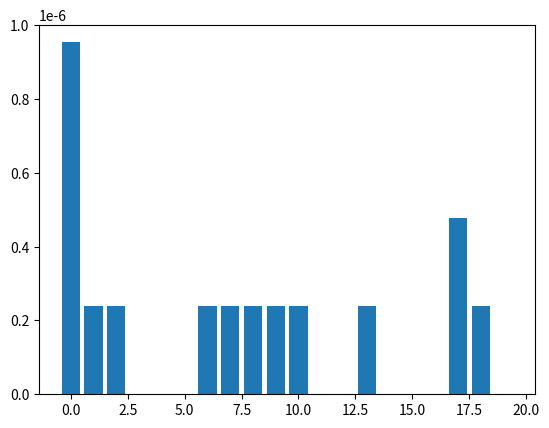

The script that saved this image: (Note: this script raises an exception after producing the figure.)
################ Effectively Using Arrays and Lists ################

## Mission 2

numbers = list(range(100))
binary = [(bin(num)[2:])for num in numbers]
new_numbers = [(int(b,2)) for b in binary]

print(binary)

## Mission 4

import time
import matplotlib.pyplot as plt

times = {}
iterations = 1000
numbers = list(range(20))

for i in range(iterations):
    l = []
    start = time.time()
    l.append(i)
    end = time.time()
    if i not in times:
        times[i] = []
    times[i].append(end - start)
    
avg_times = []
for i in numbers:
    avg_times.append(sum(times[i]))

plt.bar(numbers, avg_times)

## Mission 6

sentence = "I desperately want a 1982 Winnebago."
sentence2 = sentence

values = [1,2,3,4,5]

sentence_hex = hex(id(sentence))
sentence2_hex = hex(id(sentence2))

values_elements_hex = [(hex(id(elem))) for elem in values]
values_hex = hex(id(values))

print(sentence_hex)
print(sentence2_hex)
print(values_elements_hex)
print(values_hex)

## Mission 8

import numpy as np

class Array():
    def __init__(self, size):
        self.array = np.zeros(size, dtype=np.float64)
        self.size = size
    
    def __getitem__(self, key):
        return self.array[key]
    
    def __setitem__(self, key, value):
        self.array[key] = value
        
with open("prices.csv", 'r') as f:
    data = f.readlines()
    
all_prices = [(d.split(",")[1]) for d in data][1:]
all_prices = [float(p.strip()) for p in all_prices]

prices = Array(10)

for i in range(10):
    prices[i] = all_prices[i]
	
	
## Mission 9

class Array():
    def __init__(self, size):
        self.array = np.zeros(size, dtype=np.float64)
        self.size = size
    
    def __getitem__(self, key):
        return self.array[key]
    
    def __setitem__(self, key, value):
        self.array[key] = value
        
    def insert(self, position, value):
        new_array = np.zeros(self.size + 1, dtype=np.float64)
        new_pos = 0
        for i, item in enumerate(self.array):
            if i == position:
                new_array[new_pos] = value
                new_pos += 1
            new_array[new_pos] = item
            new_pos += 1
        if position == (self.size):
            new_array[new_pos] = value
        self.size += 1
        self.array = new_array
    
    def __len__(self):
        return self.size
    
    def append(self, value):
        self.insert(self.size, value)
        
prices = Array(0)

for price in all_prices[:100]:
    prices.append(price)
    
prices.insert(50, 646.921081)

## Mission 10

class Array():
    def __init__(self, size):
        self.array = np.zeros(size, dtype=np.float64)
        self.size = size
    
    def __getitem__(self, key):
        return self.array[key]
    
    def __setitem__(self, key, value):
        self.array[key] = value
    
    def insert(self, position, value):
        new_array = np.zeros(self.size + 1, dtype=np.float64)
        new_pos = 0
        for i, item in enumerate(self.array):
            if i == position:
                new_array[new_pos] = value
                new_pos += 1
            new_array[new_pos] = item
            new_pos += 1
        if position == (self.size):
            new_array[new_pos] = value
        self.size += 1
        self.array = new_array
    
    def __len__(self):
        return self.size
    
    def append(self, value):
        self.insert(self.size, value)
        
    def pop(self, position):
        new_array = np.zeros(self.size - 1, dtype=np.float64)
        removed = None
        new_position = 0
        for i, item in enumerate(self.array):
            if i == position:
                removed = self.array[i]
                continue
            new_array[new_position] = self.array[i]
            new_position += 1
        self.array = new_array
        self.size -= 1
        return removed
    
prices = Array(0)

for price in all_prices[:100]:
    prices.append(price)
    
prices.pop(40)

## Mission 12

class Node():
    def __init__(self, value):
        self.value = value
        self.next_node = None
    
    def set_next_node(self, node):
        self.next_node = node
        
    def append(self, value):
        next_node = Node(value)
        self.next_node = next_node
        return next_node
    
price_1 = Node(all_prices[0])
node = price_1
for i in all_prices[1:5]:
    node = node.append(i)
    
current_node = price_1
while current_node.next_node is not None:
    print(current_node.value)
    current_node = current_node.next_node
print(current_node.value)

## Mission 13

class Node():
    def __init__(self, value):
        self.value = value
        self.next_node = None
    
    def set_next_node(self, node):
        self.next_node = node
    
    def append(self, value):
        next_node = Node(value)
        self.next_node = next_node
        return next_node
    
    def __getitem__(self, key):
        node = self
        counter = 0
        while counter < key:
            node = node.next_node
            counter += 1
        return node
    
price_1 = Node(all_prices[0])
node = price_1
for i in all_prices[1:5]:
    node = node.append(i)
    
print(price_1[2].value)

## Mission 14

class Node():
    def __init__(self, value):
        self.value = value
        self.next_node = None
    
    def set_next_node(self, node):
        self.next_node = node
    
    def append(self, value):
        next_node = Node(value)
        self.next_node = next_node
        return next_node
    
    def __getitem__(self, key):
        node = self
        counter = 0
        while counter < key:
            node = node.next_node
            counter += 1
        return node
    
    def insert(self, position, value):
        if position == 0:
            node = Node(value)
            node.next_node = self
            return node
        else:
            node = Node(value)
            split_start = self[position - 1]
            split_end = split_start.next_node
            split_start.next_node = node
            node.next_node = split_end
            return self
        
    
price_1 = Node(all_prices[0])
node = price_1
for i in all_prices[1:5]:
    node = node.append(i)

price_1 = price_1.insert(3, all_prices[5])
price_1 = price_1.insert(0, all_prices[6])
price_1 = price_1.insert(7, all_prices[7])

print(price_1[4].value)

## Mission 15

class Node():
    def __init__(self, value):
        self.value = value
        self.next_node = None
    
    def set_next_node(self, node):
        self.next_node = node
    
    def append(self, value):
        next_node = Node(value)
        self.next_node = next_node
        return next_node
    
    def __getitem__(self, key):
        node = self
        counter = 0
        while counter < key:
            node = node.next_node
            counter += 1
        return node
    
    def insert(self, position, value):
        if position == 0:
            node = Node(value)
            node.next_node = self
            return node
        else:
            node = Node(value)
            split_start = self[position - 1]
            split_end = split_start.next_node
            split_start.next_node = node
            node.next_node = split_end
            return self
        
    def pop(self, position):
        if position == 0:
            return self, self.next_node
        else:
            split_start = self[position - 1]
            to_remove = split_start.next_node
            split_end = to_remove.next_node
            split_start.next_node = split_end
            return to_remove, self
        
    
price_1 = Node(all_prices[0])
node = price_1
for i in all_prices[1:5]:
    node = node.append(i)

removed, price_1 = price_1.pop(0)
removed, price_1 = price_1.pop(3)

print(price_1[2].value)


## Mission 16
